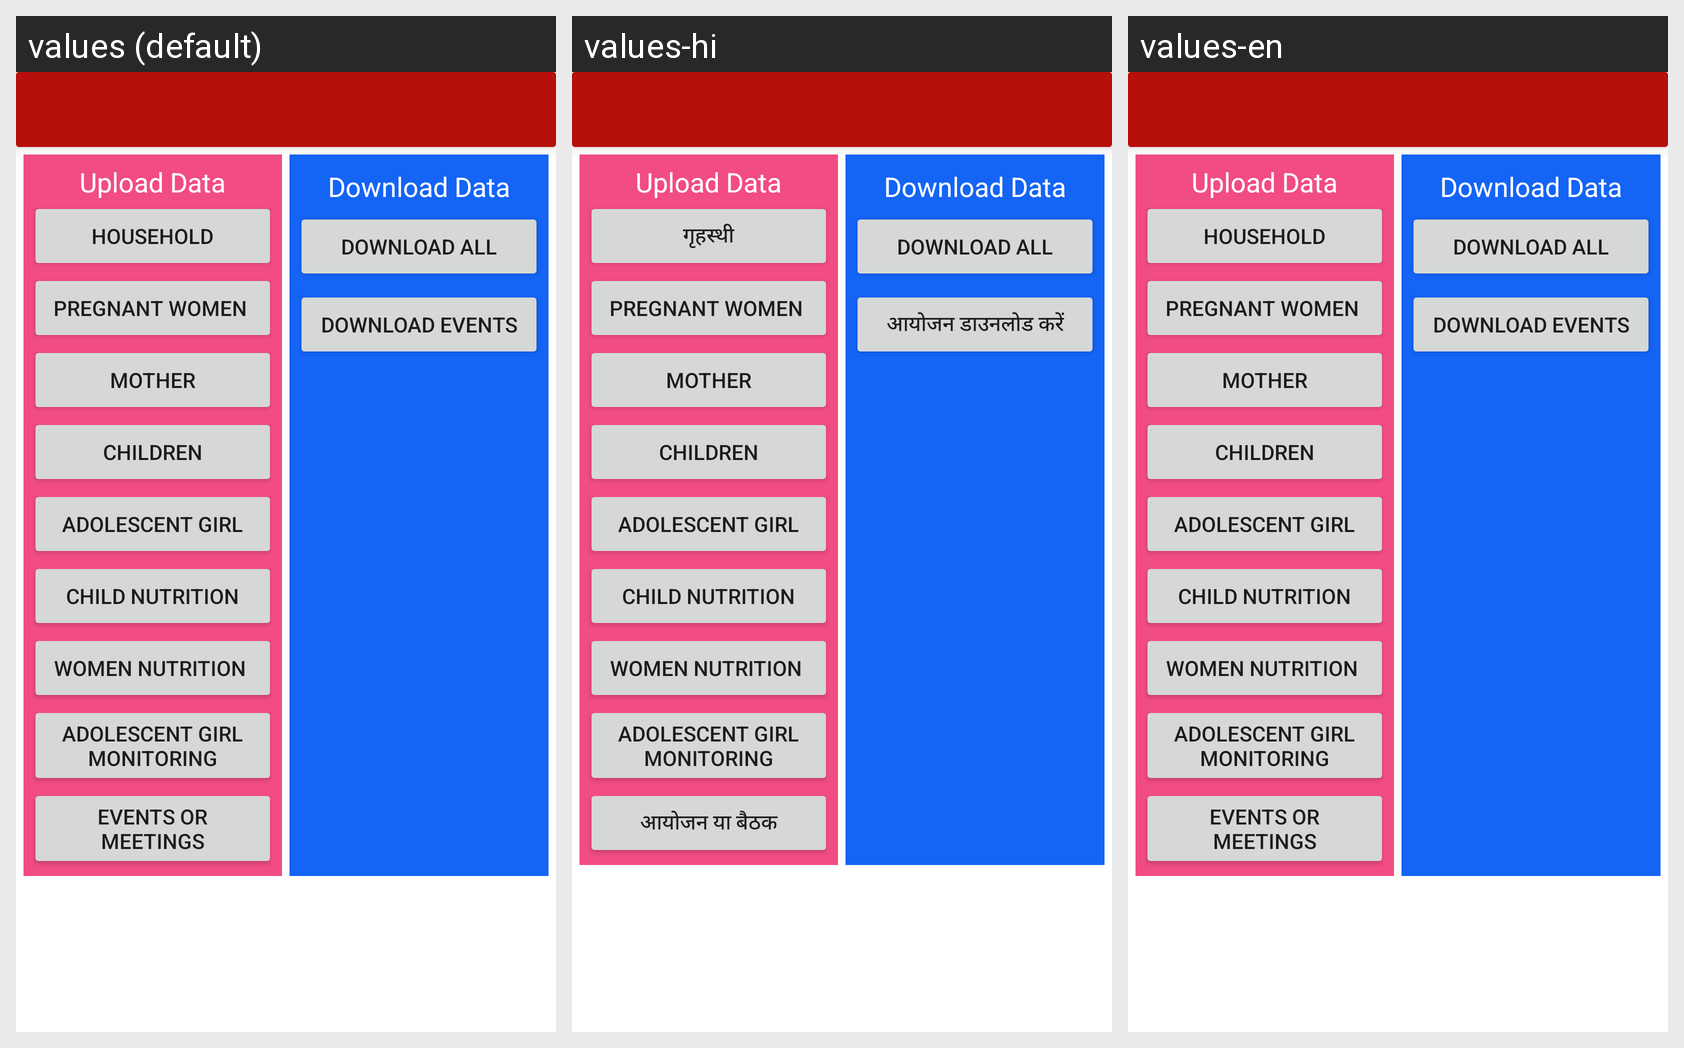

The Android screen above is rendered under several locales of the same app. Produce the string resources it draws, with the default and per-locale values.
Android screen res/layout/syncactivity.xml rendered under 3 locales, left to right: values (default), values-hi, values-en. Device: Nexus 5 (rendered at 1080×1920; each locale shown at half size, 540×960, under a caption strip naming it); theme Theme.MaterialComponents.DayNight.NoActionBar.
Strings drawn on this screen, with the default value and each locale's value (text and hints the layout hard-codes, and strings that could not be matched under every locale, appear in the picture but are not listed):

house_hold
  values: HouseHold
  values-hi: गृहस्थी
  values-en: HouseHold

events_or_meetings
  values: Events or Meetings
  values-hi: आयोजन या बैठक
  values-en: Events or Meetings

download_events
  values: Download Events
  values-hi: आयोजन डाउनलोड करें
  values-en: Download Events
